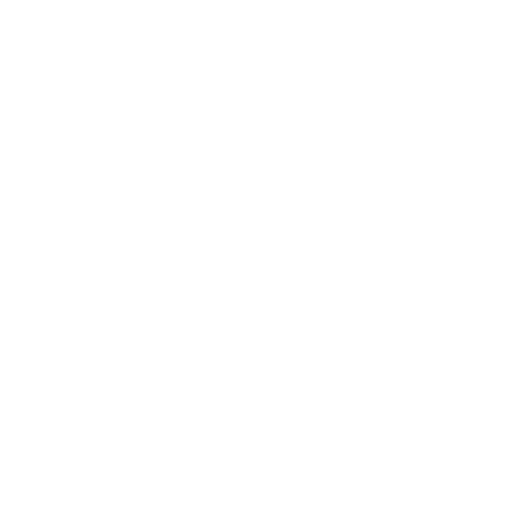
t = 0.00 s
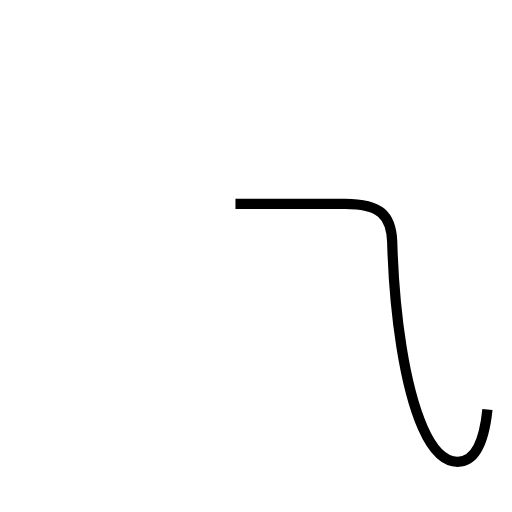
t = 1.42 s
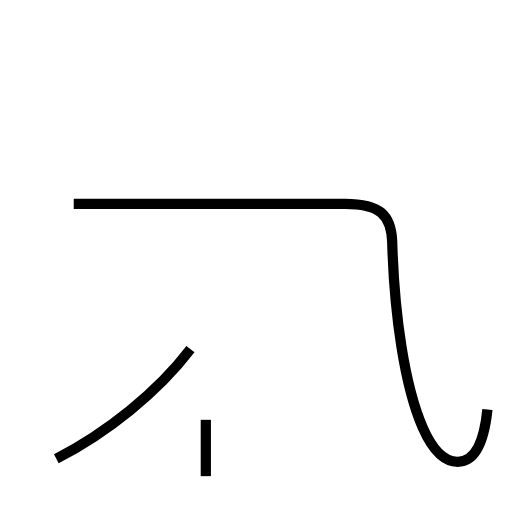
t = 2.58 s
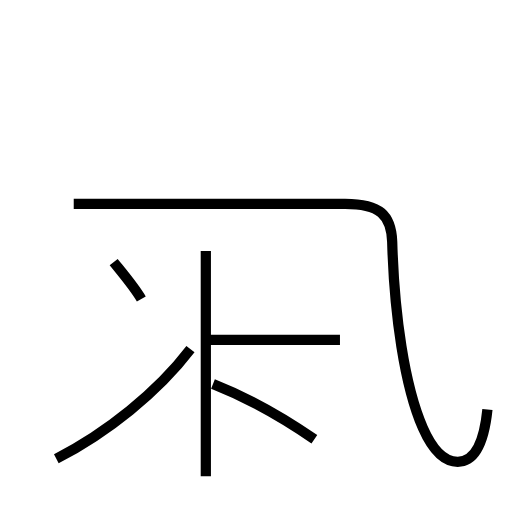
t = 3.95 s
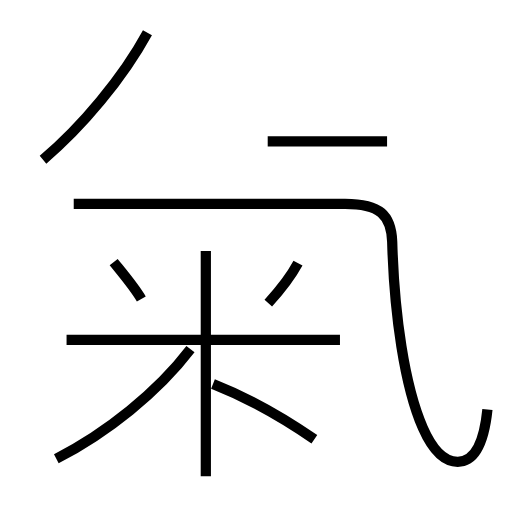
t = 5.33 s
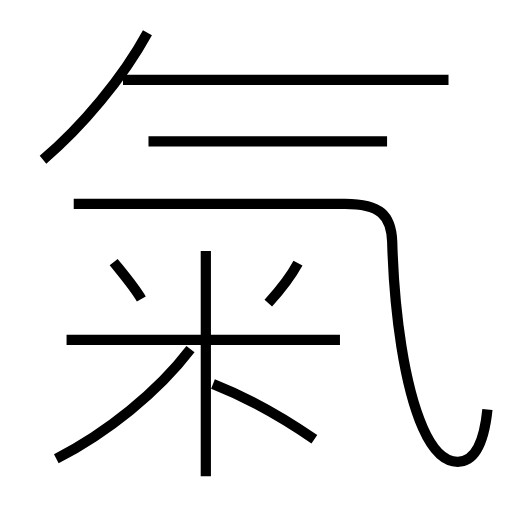
t = 6.63 s

The animated SVG that drew these frames (rendered in a browser with its animation timeline set to each time). Animation: 10 SMIL elements (animate=10); one cycle of 6.63 s.

<?xml version='1.0' encoding='utf-8'?>
<svg viewBox="0.0 -6.0 50.0 50.0" version="1.1" xmlns="http://www.w3.org/2000/svg"><rect x="-1000" y="-1000" width="2000" height="2000" stroke="white" fill="white" /><g style="fill:none;stroke:#000000;stroke-width:1"><path d="M 47.6 -4.0 C 47.2 -0.1 46.1 1.1 44.7 1.1 C 43.6 1.1 42.4 0.3 41.3 -2.2 C 39.5 -6.3 38.5 -13.3 38.3 -20.4 C 38.2 -23.0 37.1 -24.1 33.7 -24.1 L 7.2 -24.1 " transform="translate(0.0 38.0)" stroke-dasharray="63.28611092660534" stroke-dashoffset="63.28611092660534"><animate attributeName="stroke-dashoffset" from="63.28611092660534" to="0" dur="1.89858332779816s" begin="0s; anim_end.end" fill="freeze" id="anim0" /></path><path d="M 5.5 0.8 C 10.4 -1.7 15.4 -5.7 18.6 -9.9 " transform="translate(0.0 38.0)" stroke-dasharray="17.044183598873214" stroke-dashoffset="17.044183598873214"><animate attributeName="stroke-dashoffset" from="17.044183598873214" to="0" dur="0.5113255079661965s" begin="anim0.end" fill="freeze" id="anim1" /></path><path d="M 20.1 2.5 L 20.1 -19.5 " transform="translate(0.0 38.0)" stroke-dasharray="22.0" stroke-dashoffset="22.0"><animate attributeName="stroke-dashoffset" from="22.0" to="0" dur="0.6599999999999999s" begin="anim1.end" fill="freeze" id="anim2" /></path><path d="M 13.8 -14.8 C 13.1 -16.0 11.9 -17.4 11.1 -18.4 " transform="translate(0.0 38.0)" stroke-dasharray="4.504180115011639" stroke-dashoffset="4.504180115011639"><animate attributeName="stroke-dashoffset" from="4.504180115011639" to="0" dur="0.13512540345034918s" begin="anim2.end" fill="freeze" id="anim3" /></path><path d="M 30.7 -1.1 C 27.8 -3.1 24.1 -5.2 20.8 -6.5 " transform="translate(0.0 38.0)" stroke-dasharray="11.29923256628224" stroke-dashoffset="11.29923256628224"><animate attributeName="stroke-dashoffset" from="11.29923256628224" to="0" dur="0.3389769769884672s" begin="anim3.end" fill="freeze" id="anim4" /></path><path d="M 33.2 -10.8 L 6.5 -10.8 " transform="translate(0.0 38.0)" stroke-dasharray="26.700000000000003" stroke-dashoffset="26.700000000000003"><animate attributeName="stroke-dashoffset" from="26.700000000000003" to="0" dur="0.801s" begin="anim4.end" fill="freeze" id="anim5" /></path><path d="M 4.2 -28.4 C 8.0 -31.6 12.0 -36.4 14.4 -40.8 " transform="translate(0.0 38.0)" stroke-dasharray="16.137983296449665" stroke-dashoffset="16.137983296449665"><animate attributeName="stroke-dashoffset" from="16.137983296449665" to="0" dur="0.48413949889348995s" begin="anim5.end" fill="freeze" id="anim6" /></path><path d="M 26.2 -14.4 C 27.3 -15.6 28.4 -17.0 29.1 -18.3 " transform="translate(0.0 38.0)" stroke-dasharray="4.871605049835413" stroke-dashoffset="4.871605049835413"><animate attributeName="stroke-dashoffset" from="4.871605049835413" to="0" dur="0.14614815149506238s" begin="anim6.end" fill="freeze" id="anim7" /></path><path d="M 37.8 -30.2 L 14.5 -30.2 " transform="translate(0.0 38.0)" stroke-dasharray="23.299999999999997" stroke-dashoffset="23.299999999999997"><animate attributeName="stroke-dashoffset" from="23.299999999999997" to="0" dur="0.6989999999999998s" begin="anim7.end" fill="freeze" id="anim8" /></path><path d="M 43.8 -36.2 L 12.0 -36.2" transform="translate(0.0 38.0)" stroke-dasharray="31.799999999999997" stroke-dashoffset="31.799999999999997"><animate attributeName="stroke-dashoffset" from="31.799999999999997" to="0" dur="0.9539999999999998s" begin="anim8.end" fill="freeze" id="anim_end" /></path></g></svg>
